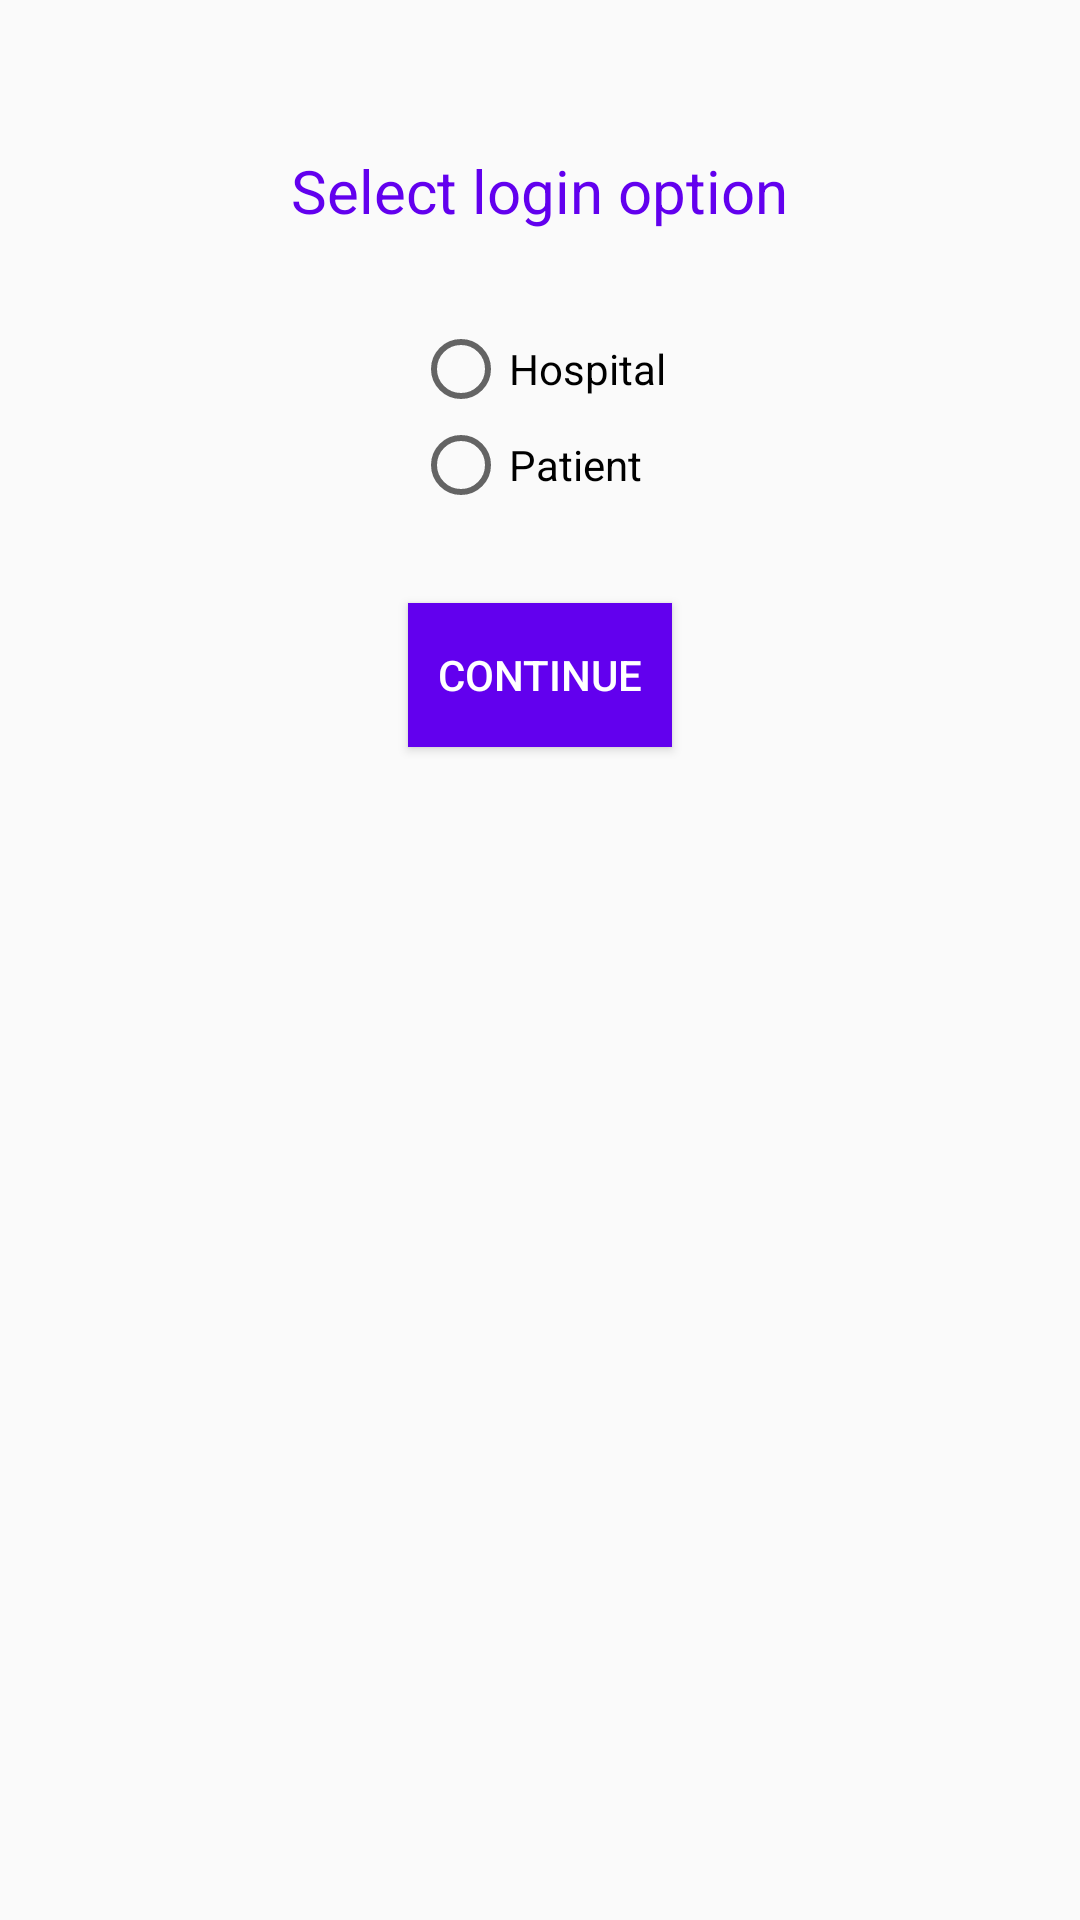

Android layout source for this screen:
<!-- AndroidManifest.xml: application theme AppTheme -->
<!-- res/layout/activity_main.xml -->
<?xml version="1.0" encoding="utf-8"?>
<LinearLayout xmlns:android="http://schemas.android.com/apk/res/android"
    android:layout_width="match_parent"
    android:orientation="vertical"
    android:layout_height="match_parent">
    <TextView
        android:layout_marginTop="50dp"
        android:layout_gravity="center"
        android:text="Select login option"
        android:textSize="20dp"
        android:textColor="@color/colorPrimary"
        android:layout_width="wrap_content"
        android:layout_height="wrap_content" />
    <RadioGroup
        android:layout_width="wrap_content"
        android:layout_gravity="center"
        android:layout_centerHorizontal="true"
        android:layout_marginTop="30sp"
        android:layout_height="wrap_content">
        <RadioButton
            android:id="@+id/hostpital_rb"
            android:layout_width="wrap_content"
            android:text="Hospital"
            android:layout_height="wrap_content"/>
        <RadioButton
            android:id="@+id/patient_rb"
            android:text="Patient"
            android:layout_width="wrap_content"
            android:layout_height="wrap_content"/>
    </RadioGroup>

    <Button
        android:layout_width="wrap_content"
        android:layout_marginTop="30dp"
        android:textColor="#FFF"
        android:id="@+id/continue_bt"
        android:background="@color/colorPrimary"
        android:text="Continue"
        android:layout_gravity="center"
        android:layout_height="wrap_content" />


</LinearLayout>
<!-- resources referenced by this layout -->
<resources>
  <style name="AppTheme" parent="Theme.AppCompat.Light.DarkActionBar">
          
          <item name="colorPrimary">@color/colorPrimary</item>
          <item name="colorPrimaryDark">@color/colorPrimaryDark</item>
          <item name="colorAccent">@color/colorAccent</item>
      </style>
  <!-- not gathered from this repository: default colours our renderer supplied (Android Studio template values) -->
  <color name="colorPrimary">#FF6200EE</color>
  <color name="colorPrimaryDark">#FF3700B3</color>
  <color name="colorAccent">#FF03DAC5</color>
</resources>
